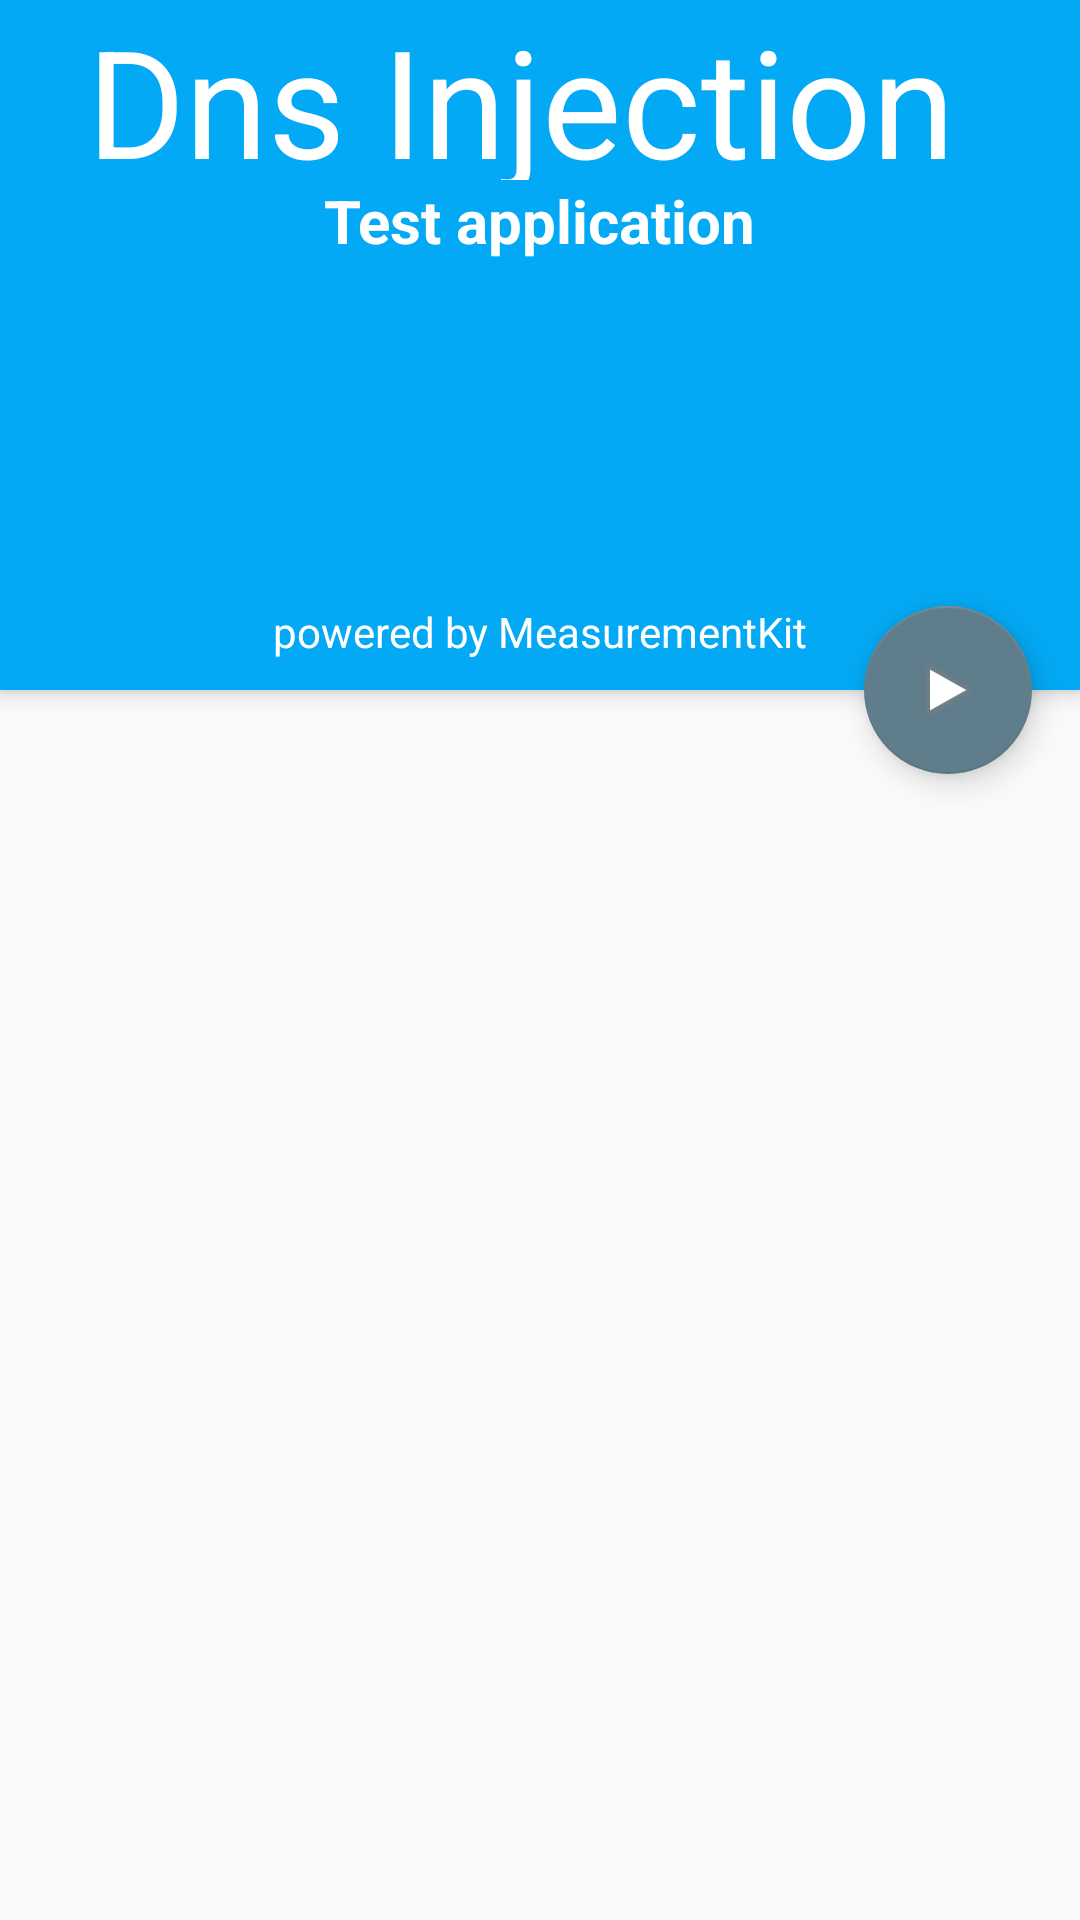

This screen was rendered from an Android layout file. Write that file and the resources it references.
<!-- AndroidManifest.xml: application theme AppTheme -->
<!-- res/layout/activity_home.xml -->
<?xml version="1.0" encoding="utf-8"?>
<android.support.design.widget.CoordinatorLayout
    xmlns:android="http://schemas.android.com/apk/res/android"
    xmlns:app="http://schemas.android.com/apk/res-auto"
    android:layout_width="match_parent"
    android:layout_height="match_parent">

    <include layout="@layout/home_toolbar"
        android:id="@+id/toolbar"/>

    
    <FrameLayout
        android:layout_marginTop="@dimen/toolbar_size"
        android:layout_width="match_parent"
        android:layout_height="match_parent">
        <android.support.v7.widget.RecyclerView
            android:id="@+id/recycler_view"
            android:layout_width="match_parent"
            android:layout_height="match_parent"
            android:padding="10dp"/>
        <LinearLayout
            android:orientation="vertical"
            android:layout_width="match_parent"
            android:layout_height="match_parent">

        </LinearLayout>
    </FrameLayout>

    <android.support.design.widget.FloatingActionButton
        android:id="@+id/fab"
        android:layout_width="wrap_content"
        android:layout_height="wrap_content"
        android:layout_margin="16dp"
        android:clickable="true"
        android:elevation="8dp"
        android:src="@android:drawable/ic_media_play"
        app:layout_anchor="@+id/toolbar"
        app:layout_anchorGravity="bottom|right|end"/>




</android.support.design.widget.CoordinatorLayout>
<!-- res/layout/home_toolbar.xml (included above) -->
<?xml version="1.0" encoding="utf-8"?>
<android.support.v7.widget.Toolbar
    xmlns:android="http://schemas.android.com/apk/res/android"
    android:layout_width="match_parent"
    android:layout_height="@dimen/toolbar_size"
    android:elevation="4dp"
    xmlns:app="http://schemas.android.com/apk/res-auto"
    android:id="@+id/toolbar"
    app:contentInsetStart="0dp"
    android:theme="@style/ToolbarTheme"
    >

    <FrameLayout
        android:layout_width="match_parent"
        android:layout_height="match_parent">

        <LinearLayout
            android:layout_width="match_parent"
            android:layout_height="match_parent"
            android:orientation="vertical">
            <RelativeLayout
                android:layout_width="match_parent"
                android:layout_height="60dp">
                <TextView
                    android:layout_width="wrap_content"
                    android:layout_height="wrap_content"
                    android:textSize="50dp"
                    android:textStyle=""
                    android:textColor="@android:color/white"
                    android:text="Dns Injection "
                    android:layout_alignParentTop="true"
                    android:layout_centerHorizontal="true"/>
            </RelativeLayout>

            <TextView
                android:layout_width="wrap_content"
                android:layout_height="wrap_content"
                android:textColor="@android:color/white"
                android:layout_gravity="center_horizontal"
                android:textSize="20dp"
                android:textStyle="bold"
                android:text="Test application"/>

        </LinearLayout>

        <TextView
            android:layout_gravity="bottom|center_horizontal"
            android:layout_marginBottom="10dp"
            android:layout_width="wrap_content"
            android:layout_height="wrap_content"
            android:textColor="@android:color/white"
            android:text="powered by MeasurementKit"/>

    </FrameLayout>
</android.support.v7.widget.Toolbar>
<!-- resources referenced by this layout -->
<resources>
  <dimen name="toolbar_size">230dp</dimen>
  <style name="ToolbarTheme" parent="AppTheme">
          <item name="android:background">@color/primary</item>
          <item name="android:textColorPrimary">@android:color/white</item>
          <item name="android:textColorSecondary">@android:color/white</item>
      </style>
  <style name="AppTheme" parent="Theme.AppCompat.Light.NoActionBar">
          <item name="colorPrimary">@color/primary</item>
          <item name="colorPrimaryDark">@color/primary_dark</item>
          <item name="colorAccent">@color/accent</item>
          <item name="windowActionBar">false</item>
      </style>
  <color name="primary">#03A9F4</color>
  <color name="primary_dark">#0288D1</color>
  <color name="accent">#607D8B</color>
</resources>
